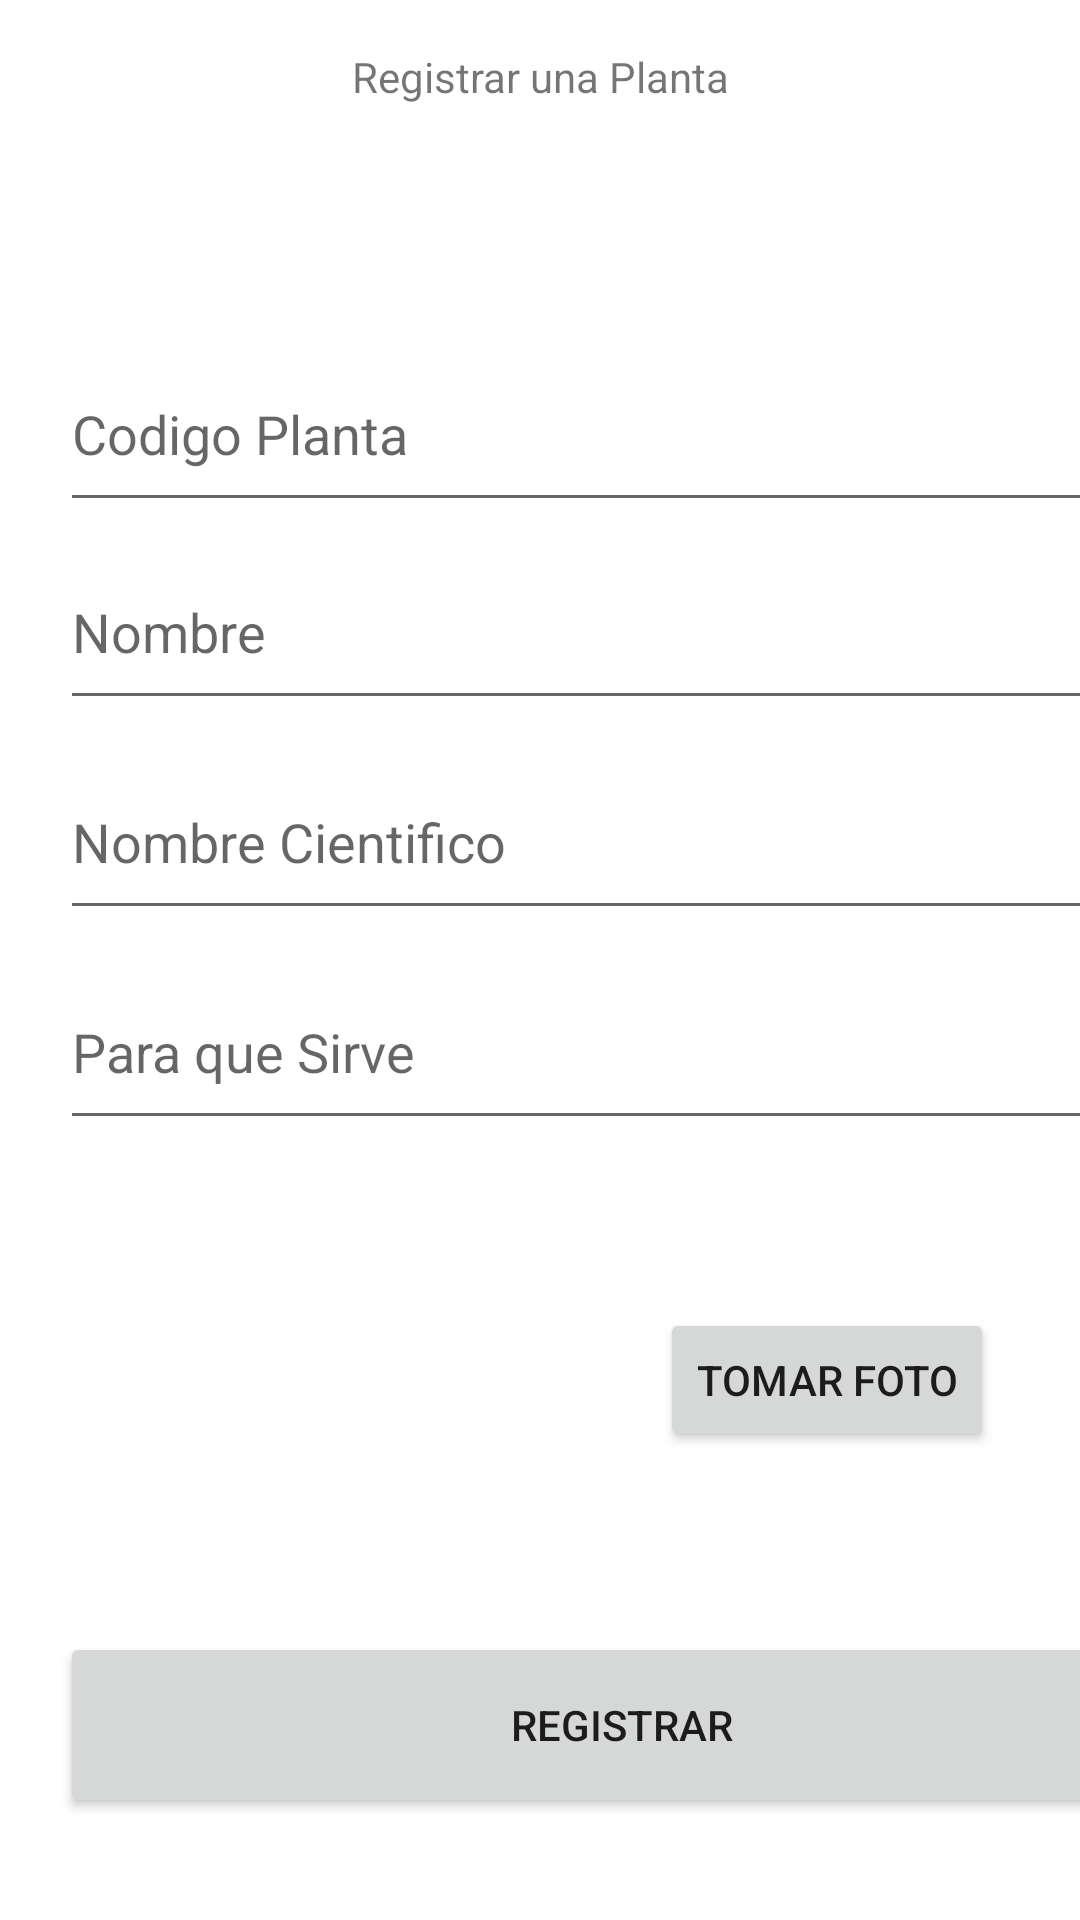

Write the Android layout XML for this screen, with the resource values it uses.
<!-- AndroidManifest.xml: application theme Theme.Certamen2Sandoval -->
<!-- res/layout/activity_registrar_plantas.xml -->
<?xml version="1.0" encoding="utf-8"?>
<androidx.constraintlayout.widget.ConstraintLayout xmlns:android="http://schemas.android.com/apk/res/android"
    xmlns:app="http://schemas.android.com/apk/res-auto"
    xmlns:tools="http://schemas.android.com/tools"
    android:layout_width="match_parent"
    android:layout_height="match_parent"
    tools:context=".RegistrarPlantas">

    <TextView
        android:layout_width="match_parent"
        android:layout_height="64dp"
        android:layout_marginTop="16dp"
        android:text="Registrar una Planta"
        android:textAlignment="center"
        app:layout_constraintTop_toTopOf="parent"
        tools:layout_editor_absoluteX="0dp" />

    <EditText
        android:id="@+id/txtCodigoPlanta"
        android:layout_width="375dp"
        android:layout_height="62dp"
        android:layout_marginStart="20dp"
        android:layout_marginTop="112dp"
        android:ems="10"
        android:inputType="textPersonName"
        android:hint="Codigo Planta"
        app:layout_constraintStart_toStartOf="parent"
        app:layout_constraintTop_toTopOf="parent" />

    <EditText
        android:id="@+id/txtNombre"
        android:layout_width="375dp"
        android:layout_height="62dp"
        android:layout_marginTop="4dp"
        android:ems="10"
        android:inputType="textPersonName"
        android:hint="Nombre"
        app:layout_constraintStart_toStartOf="@+id/txtCodigoPlanta"
        app:layout_constraintTop_toBottomOf="@+id/txtCodigoPlanta" />

    <EditText
        android:id="@+id/txtNombreCientifico"
        android:layout_width="375dp"
        android:layout_height="62dp"
        android:layout_marginTop="8dp"
        android:ems="10"
        android:inputType="textPersonName"
        android:hint="Nombre Cientifico"
        app:layout_constraintStart_toStartOf="@+id/txtNombre"
        app:layout_constraintTop_toBottomOf="@+id/txtNombre" />

    <EditText
        android:id="@+id/txtUso"
        android:layout_width="375dp"
        android:layout_height="62dp"

        android:layout_marginTop="8dp"
        android:ems="10"
        android:inputType="textPersonName"
        android:hint="Para que Sirve"
        app:layout_constraintStart_toStartOf="@+id/txtNombreCientifico"
        app:layout_constraintTop_toBottomOf="@+id/txtNombreCientifico" />

    <Button
        android:id="@+id/btnRegistrarPlanta"
        android:layout_width="375dp"
        android:layout_height="62dp"
        android:layout_marginTop="164dp"
        android:onClick="RegistrarPlantaBoton"
        android:text="Registrar"
        app:layout_constraintStart_toStartOf="@+id/txtUso"
        app:layout_constraintTop_toBottomOf="@+id/txtUso" />

    <Button
        android:id="@+id/btnCamara"
        android:layout_width="wrap_content"
        android:layout_height="wrap_content"
        android:layout_marginStart="200dp"
        android:layout_marginTop="56dp"
        android:onClick="TomarFoto"
        android:text="Tomar Foto"
        app:layout_constraintStart_toStartOf="@+id/txtUso"
        app:layout_constraintTop_toBottomOf="@+id/txtUso" />

    <ImageView
        android:id="@+id/imageView"
        android:layout_width="wrap_content"
        android:layout_height="wrap_content"
        android:layout_marginStart="16dp"
        android:layout_marginTop="12dp"
        app:layout_constraintStart_toStartOf="@+id/txtUso"
        app:layout_constraintTop_toBottomOf="@+id/txtUso"
        tools:srcCompat="@tools:sample/avatars" />

</androidx.constraintlayout.widget.ConstraintLayout>
<!-- resources referenced by this layout -->
<resources>
  <style name="Theme.Certamen2Sandoval" parent="Theme.MaterialComponents.DayNight.DarkActionBar">
          
          <item name="colorPrimary">@color/purple_500</item>
          <item name="colorPrimaryVariant">@color/purple_700</item>
          <item name="colorOnPrimary">@color/white</item>
          
          <item name="colorSecondary">@color/teal_200</item>
          <item name="colorSecondaryVariant">@color/teal_700</item>
          <item name="colorOnSecondary">@color/black</item>
          
          <item name="android:statusBarColor" tools:targetApi="l">?attr/colorPrimaryVariant</item>
          
      </style>
  <!-- not gathered from this repository: default colours our renderer supplied (Android Studio template values) -->
  <color name="purple_500">#FF6200EE</color>
  <color name="purple_700">#FF3700B3</color>
  <color name="teal_200">#FF03DAC5</color>
  <color name="teal_700">#FF018786</color>
  <color name="black">#FF000000</color>
  <color name="white">#FFFFFFFF</color>
</resources>
